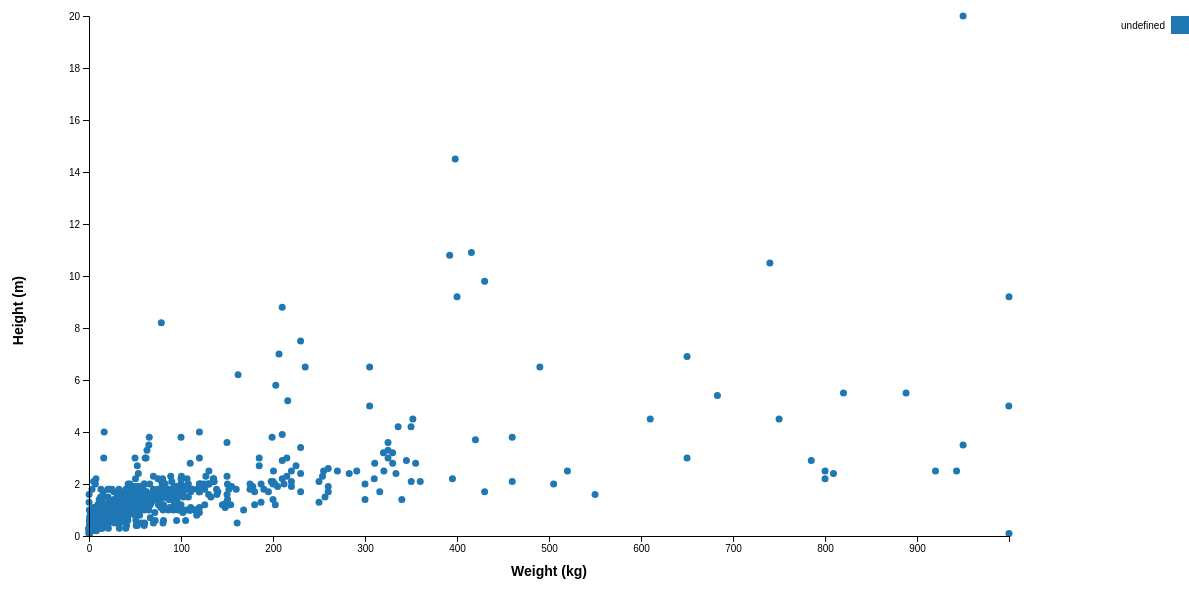
D3 v5 page, settled after 480 driven frames (8 s of simulated time); the page loaded 1 data file(s).


        var margin = {top: 20, right: 180, bottom: 60, left: 100}, // 增加左側和底部的邊距
            width = +d3.select("svg").attr("width") - margin.left - margin.right,
            height = +d3.select("svg").attr("height") - margin.top - margin.bottom;

        var svg = d3.select("svg").append("g")
            .attr("transform", "translate(" + margin.left + "," + margin.top + ")");

        d3.csv("All_Pokemon.csv").then(function(data) {
            // 創建一個類型到顏色的映射
            var typeColorMap = {};
            var color = d3.scaleOrdinal(d3.schemeCategory10);

            data.forEach(function(d) {
                d.weight = +d.Weight;
                d.height = +d.Height;
                typeColorMap[d["Type 1"]] = color(d["Type 1"]);
            });

            // 比例尺和軸的設定
            var x = d3.scaleLinear().domain([0, d3.max(data, d => d.weight)]).range([0, width]);
            var y = d3.scaleLinear().domain([0, d3.max(data, d => d.height)]).range([height, 0]);

            // 繪製點
            svg.selectAll(".dot")
                .data(data)
                .enter().append("circle")
                .attr("class", "dot")
                .attr("r", 3.5)
                .attr("cx", d => x(d.weight))
                .attr("cy", d => y(d.height))
                .style("fill", d => typeColorMap[d["Type 1"]]);


            // 添加X軸和標籤
            var xAxisGroup = svg.append("g")
                .attr("transform", "translate(0," + height + ")")
                .call(d3.axisBottom(x));
            
            xAxisGroup.append("text")
                .attr("class", "axis-label")
                .attr("x", width / 2)
                .attr("y", 40) // 調整Y軸標籤的位置
                .text("Weight (kg)");

            // 添加Y軸和標籤
            var yAxisGroup = svg.append("g")
                .call(d3.axisLeft(y));
            
            yAxisGroup.append("text")
                .attr("class", "axis-label")
                .attr("transform", "rotate(-90)")
                .attr("y", -margin.left + 20) // 調整X軸標籤的位置
                .attr("x", -height / 2)
                .attr("dy", "1em")
                .text("Height (m)");

            // 添加圖例
            var legend = svg.selectAll(".legend")
                .data(Object.keys(typeColorMap))
                .enter().append("g")
                .attr("class", "legend")
                .attr("transform", function(d, i) { return "translate(0," + i * 20 + ")"; });

            // 繪製圖例的色塊
            legend.append("rect")
                .attr("x", width + margin.right - 18)
                .attr("width", 18)
                .attr("height", 18)
                .style("fill", d => typeColorMap[d]);

            // 添加圖例的文字
            legend.append("text")
                .attr("x", width + margin.right - 24)
                .attr("y", 9)
                .attr("dy", ".35em")
                .style("text-anchor", "end")
                .text(d => d);
        });
    

### data: All_Pokemon.csv
Number, Name, Type1, Type2, Abilities, HP, Att, Def, Spa, Spd, Spe, BST, Mean, Standard Deviation, Generation, Experience type, Experience to level 100, FinalEvolution, Catch Rate, Legendary, Mega Evolution, Alolan Form, Galarian Form, Against Normal
1, Bulbasaur, Grass, Poison, ['Chlorophyll', 'Overgrow'], 45, 49, 49, 65, 65, 45, 318, 53.0, 8.641, 1.0, Medium Slow, 1059860, 0.0, 45, 0.0, 0.0, 0.0, 0.0, 1.0
2, Ivysaur, Grass, Poison, ['Chlorophyll', 'Overgrow'], 60, 62, 63, 80, 80, 60, 405, 67.5, 8.902, 1.0, Medium Slow, 1059860, 0.0, 45, 0.0, 0.0, 0.0, 0.0, 1.0
3, Venusaur, Grass, Poison, ['Chlorophyll', 'Overgrow'], 80, 82, 83, 100, 100, 80, 525, 87.5, 8.902, 1.0, Medium Slow, 1059860, 1.0, 45, 0.0, 0.0, 0.0, 0.0, 1.0
4, Charmander, Fire, , ['Blaze', 'Solar Power'], 39, 52, 43, 60, 50, 65, 309, 51.5, 8.995, 1.0, Medium Slow, 1059860, 0.0, 45, 0.0, 0.0, 0.0, 0.0, 1.0
5, Charmeleon, Fire, , ['Blaze', 'Solar Power'], 58, 64, 58, 80, 65, 80, 405, 67.5, 9.233, 1.0, Medium Slow, 1059860, 0.0, 45, 0.0, 0.0, 0.0, 0.0, 1.0
6, Charizard, Fire, Flying, ['Blaze', 'Solar Power'], 78, 84, 78, 109, 85, 100, 534, 89.0, 11.58, 1.0, Medium Slow, 1059860, 1.0, 45, 0.0, 0.0, 0.0, 0.0, 1.0
6, Mega Charizard Y, Fire, Flying, ['Drought'], 78, 104, 78, 159, 115, 100, 634, 105.7, 27.38, 6.0, Medium Slow, 1059860, 1.0, 45, 0.0, 1.0, 0.0, 0.0, 1.0
6, Mega Charizard X, Fire, Dragon, ['Tough Claws'], 78, 130, 111, 130, 85, 100, 634, 105.7, 20.15, 6.0, Medium Slow, 1059860, 1.0, 45, 0.0, 1.0, 0.0, 0.0, 1.0
7, Squirtle, Water, , ['Rain Dish', 'Torrent'], 44, 48, 65, 50, 64, 43, 314, 52.33, 8.919, 1.0, Medium Slow, 1059860, 0.0, 45, 0.0, 0.0, 0.0, 0.0, 1.0
8, Wartortle, Water, , ['Rain Dish', 'Torrent'], 59, 63, 80, 65, 80, 58, 405, 67.5, 9.142, 1.0, Medium Slow, 1059860, 0.0, 45, 0.0, 0.0, 0.0, 0.0, 1.0
9, Blastoise, Water, , ['Rain Dish', 'Torrent'], 79, 83, 100, 85, 105, 78, 530, 88.33, 10.39, 1.0, Medium Slow, 1059860, 1.0, 45, 0.0, 0.0, 0.0, 0.0, 1.0
9, Mega Blastoise, Water, , ['Mega Launcher'], 79, 103, 120, 135, 115, 78, 630, 105.0, 20.95, 6.0, Medium Slow, 1059860, 1.0, 45, 0.0, 1.0, 0.0, 0.0, 1.0
10, Caterpie, Bug, , ['Run Away', 'Shield Dust'], 45, 30, 35, 20, 20, 45, 195, 32.5, 10.31, 1.0, Medium Fast, 1000000, 0.0, 255, 0.0, 0.0, 0.0, 0.0, 1.0
11, Metapod, Bug, , ['Shed Skin'], 50, 20, 55, 25, 25, 30, 205, 34.17, 13.36, 1.0, Medium Fast, 1000000, 0.0, 120, 0.0, 0.0, 0.0, 0.0, 1.0
12, Butterfree, Bug, Flying, ['Tinted Lens'], 60, 45, 50, 90, 80, 70, 395, 65.83, 15.92, 1.0, Medium Fast, 1000000, 1.0, 45, 0.0, 0.0, 0.0, 0.0, 1.0
13, Weedle, Bug, Poison, ['Run Away', 'Shield Dust'], 40, 35, 30, 20, 20, 50, 195, 32.5, 10.7, 1.0, Medium Fast, 1000000, 0.0, 255, 0.0, 0.0, 0.0, 0.0, 1.0
14, Kakuna, Bug, Poison, ['Shed Skin'], 45, 25, 50, 25, 25, 35, 205, 34.17, 10.17, 1.0, Medium Fast, 1000000, 0.0, 120, 0.0, 0.0, 0.0, 0.0, 1.0
15, Beedrill, Bug, Poison, ['Sniper', 'Swarm'], 65, 90, 40, 45, 80, 75, 395, 65.83, 18.12, 1.0, Medium Fast, 1000000, 1.0, 45, 0.0, 0.0, 0.0, 0.0, 1.0
15, Mega Beedrill, Bug, Poison, ['Adaptability'], 65, 150, 40, 15, 80, 145, 495, 82.5, 50.23, 6.0, Medium Fast, 1000000, 1.0, 45, 0.0, 1.0, 0.0, 0.0, 1.0
16, Pidgey, Normal, Flying, ['Big Pecks', 'Keen Eye', 'Tangled Feet'…, 40, 45, 40, 35, 35, 56, 251, 41.83, 7.198, 1.0, Medium Slow, 1059860, 0.0, 255, 0.0, 0.0, 0.0, 0.0, 1.0
17, Pidgeotto, Normal, Flying, ['Big Pecks', 'Keen Eye', 'Tangled Feet'…, 63, 60, 55, 50, 50, 71, 349, 58.17, 7.47, 1.0, Medium Slow, 1059860, 0.0, 120, 0.0, 0.0, 0.0, 0.0, 1.0
18, Pidgeot, Normal, Flying, ['Big Pecks', 'Keen Eye', 'Tangled Feet'…, 83, 80, 75, 70, 70, 101, 479, 79.83, 10.61, 1.0, Medium Slow, 1059860, 1.0, 45, 0.0, 0.0, 0.0, 0.0, 1.0
18, Mega Pidgeot, Normal, Flying, ['No Guard'], 83, 80, 80, 135, 80, 121, 579, 96.5, 22.66, 6.0, Medium Slow, 1059860, 1.0, 45, 0.0, 1.0, 0.0, 0.0, 1.0
19, Rattata, Normal, , ['Guts', 'Hustle', 'Run Away'], 30, 56, 35, 25, 35, 72, 253, 42.17, 16.47, 1.0, Medium Fast, 1000000, 0.0, 255, 0.0, 0.0, 0.0, 0.0, 1.0
19, Alolan Rattata, Dark, Normal, ['Gluttony', 'Hustle', 'Thick Fat'], 30, 56, 35, 25, 35, 72, 253, 42.17, 16.47, 7.0, Medium Fast, 1000000, 0.0, 255, 0.0, 0.0, 1.0, 0.0, 1.0
20, Raticate, Normal, , ['Guts', 'Hustle', 'Run Away'], 55, 81, 60, 50, 70, 97, 413, 68.83, 16.16, 1.0, Medium Fast, 1000000, 1.0, 127, 0.0, 0.0, 0.0, 0.0, 1.0
20, Alolan Raticate, Dark, Normal, ['Gluttony', 'Hustle', 'Thick Fat'], 75, 71, 70, 40, 80, 77, 413, 68.83, 13.33, 7.0, Medium Fast, 1000000, 1.0, 127, 0.0, 0.0, 1.0, 0.0, 1.0
21, Spearow, Normal, Flying, ['Keen Eye', 'Sniper'], 40, 60, 30, 31, 31, 70, 262, 43.67, 15.71, 1.0, Medium Fast, 1000000, 0.0, 255, 0.0, 0.0, 0.0, 0.0, 1.0
22, Fearow, Normal, Flying, ['Keen Eye', 'Sniper'], 65, 90, 65, 61, 61, 100, 442, 73.67, 15.45, 1.0, Medium Fast, 1000000, 1.0, 90, 0.0, 0.0, 0.0, 0.0, 1.0
23, Ekans, Poison, , ['Intimidate', 'Shed Skin', 'Unnerve'], 35, 60, 44, 40, 54, 55, 288, 48.0, 8.926, 1.0, Medium Fast, 1000000, 0.0, 255, 0.0, 0.0, 0.0, 0.0, 1.0
24, Arbok, Poison, , ['Intimidate', 'Shed Skin', 'Unnerve'], 60, 95, 69, 65, 79, 80, 448, 74.67, 11.56, 1.0, Medium Fast, 1000000, 1.0, 90, 0.0, 0.0, 0.0, 0.0, 1.0
25, Pikachu, Electric, , ['Lightning Rod', 'Static'], 35, 55, 40, 50, 50, 90, 320, 53.33, 17.72, 1.0, Medium Fast, 1000000, 0.0, 190, 0.0, 0.0, 0.0, 0.0, 1.0
26, Raichu, Electric, , ['Lightning Rod', 'Static'], 60, 90, 55, 90, 80, 110, 485, 80.83, 18.8, 1.0, Medium Fast, 1000000, 1.0, 75, 0.0, 0.0, 0.0, 0.0, 1.0
26, Alolan Raichu, Electric, Psychic, ['Surge Surfer'], 60, 85, 50, 95, 85, 110, 485, 80.83, 20.29, 7.0, Medium Fast, 1000000, 1.0, 75, 0.0, 0.0, 1.0, 0.0, 1.0
27, Sandshrew, Ground, , ['Sand Rush', 'Sand Veil'], 50, 75, 85, 20, 30, 40, 300, 50.0, 23.27, 1.0, Medium Fast, 1000000, 0.0, 255, 0.0, 0.0, 0.0, 0.0, 1.0
27, Alolan Sandshrew, Ice, Steel, ['Slush Rush', 'Snow Cloak'], 50, 75, 90, 10, 35, 40, 300, 50.0, 26.3, 7.0, Medium Fast, 1000000, 0.0, 255, 0.0, 0.0, 1.0, 0.0, 0.5
28, Sandslash, Ground, , ['Sand Rush', 'Sand Veil'], 75, 100, 110, 45, 55, 65, 450, 75.0, 23.27, 1.0, Medium Fast, 1000000, 1.0, 90, 0.0, 0.0, 0.0, 0.0, 1.0
… [head cut at 6 KiB]